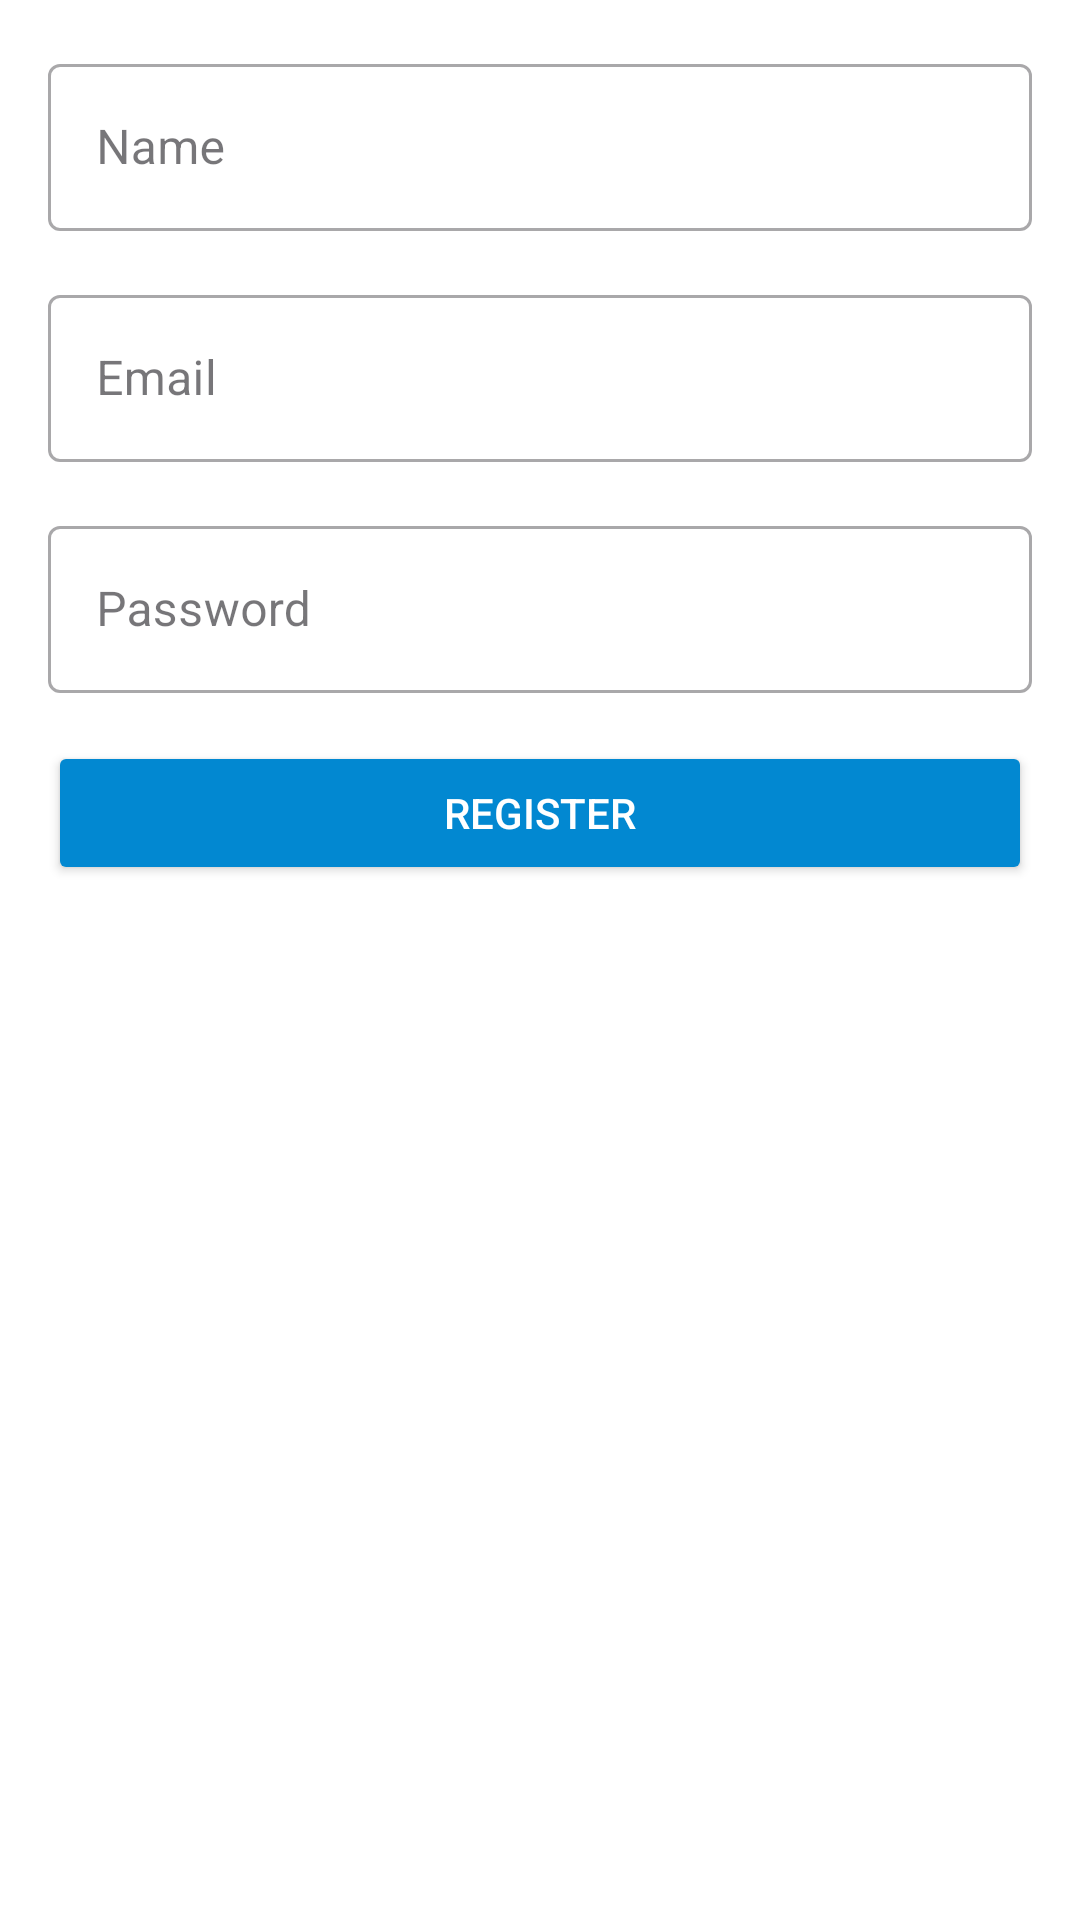

Reconstruct the res/layout file that produces this screen, plus the resources it refers to.
<!-- AndroidManifest.xml: application theme Theme.Chat_app_jva -->
<!-- res/layout/fragment_sign_up.xml -->
<androidx.constraintlayout.widget.ConstraintLayout xmlns:android="http://schemas.android.com/apk/res/android"
    android:layout_width="match_parent"
    android:layout_height="match_parent"
    xmlns:app="http://schemas.android.com/apk/res-auto">

    <com.google.android.material.textfield.TextInputLayout
        android:id="@+id/name_input"
        android:layout_width="0dp"
        android:layout_height="wrap_content"
        app:layout_constraintTop_toTopOf="parent"
        app:layout_constraintStart_toStartOf="parent"
        app:layout_constraintEnd_toEndOf="parent"
        android:layout_margin="16dp"
        android:hint="Name"
        style="@style/Widget.MaterialComponents.TextInputLayout.OutlinedBox">

        <com.google.android.material.textfield.TextInputEditText
            android:layout_width="match_parent"
            android:layout_height="wrap_content"
            android:textColor="?android:textColorPrimary"/>
    </com.google.android.material.textfield.TextInputLayout>

    <com.google.android.material.textfield.TextInputLayout
        android:id="@+id/email_input"
        android:layout_width="0dp"
        android:layout_height="wrap_content"
        app:layout_constraintTop_toBottomOf="@id/name_input"
        app:layout_constraintStart_toStartOf="parent"
        app:layout_constraintEnd_toEndOf="parent"
        android:layout_margin="16dp"
        android:hint="Email"
        style="@style/Widget.MaterialComponents.TextInputLayout.OutlinedBox">

        <com.google.android.material.textfield.TextInputEditText
            android:layout_width="match_parent"
            android:layout_height="wrap_content"
            android:textColor="?android:textColorPrimary"/>
    </com.google.android.material.textfield.TextInputLayout>

    <com.google.android.material.textfield.TextInputLayout
        android:id="@+id/password_input"
        android:layout_width="0dp"
        android:layout_height="wrap_content"
        app:layout_constraintTop_toBottomOf="@id/email_input"
        app:layout_constraintStart_toStartOf="parent"
        app:layout_constraintEnd_toEndOf="parent"
        android:layout_margin="16dp"
        android:hint="Password"
        style="@style/Widget.MaterialComponents.TextInputLayout.OutlinedBox">

        <com.google.android.material.textfield.TextInputEditText
            android:layout_width="match_parent"
            android:layout_height="wrap_content"
            android:inputType="textPassword"
            android:textColor="?android:textColorPrimary"/>
    </com.google.android.material.textfield.TextInputLayout>

    <Button
        android:id="@+id/register_button"
        android:layout_width="0dp"
        android:layout_height="wrap_content"
        app:layout_constraintTop_toBottomOf="@id/password_input"
        app:layout_constraintStart_toStartOf="parent"
        app:layout_constraintEnd_toEndOf="parent"
        android:layout_margin="16dp"
        android:text="Register"
        android:backgroundTint="?colorSecondary"
        android:textColor="?colorOnSecondary"/>
</androidx.constraintlayout.widget.ConstraintLayout>
<!-- resources referenced by this layout -->
<resources>
  <style name="Theme.Chat_app_jva" parent="Base.Theme.Chat_app_jva" />
  <style name="Base.Theme.Chat_app_jva" parent="Theme.Material3.DayNight.NoActionBar">
          <item name="colorPrimary">@color/gray_primary</item>
          <item name="colorPrimaryVariant">@color/gray_secondary</item>
          <item name="colorOnPrimary">@color/text_primary</item>
          <item name="colorSecondary">@color/blue_accent</item>
          <item name="colorOnSecondary">@color/black_background</item>
          <item name="android:background">@color/black_background</item>
          <item name="android:textColorPrimary">@color/text_primary</item>
          <item name="android:textColorSecondary">@color/text_secondary</item>
          <item name="android:statusBarColor">@color/gray_primary</item>
  
      </style>
  <color name="gray_primary">#B0BEC5</color>
  <color name="gray_secondary">#78909C</color>
  <color name="text_primary">#212121</color>
  <color name="blue_accent">#0288D1</color>
  <color name="black_background">#FFFFFF</color>
  <color name="text_secondary">#757575</color>
</resources>
